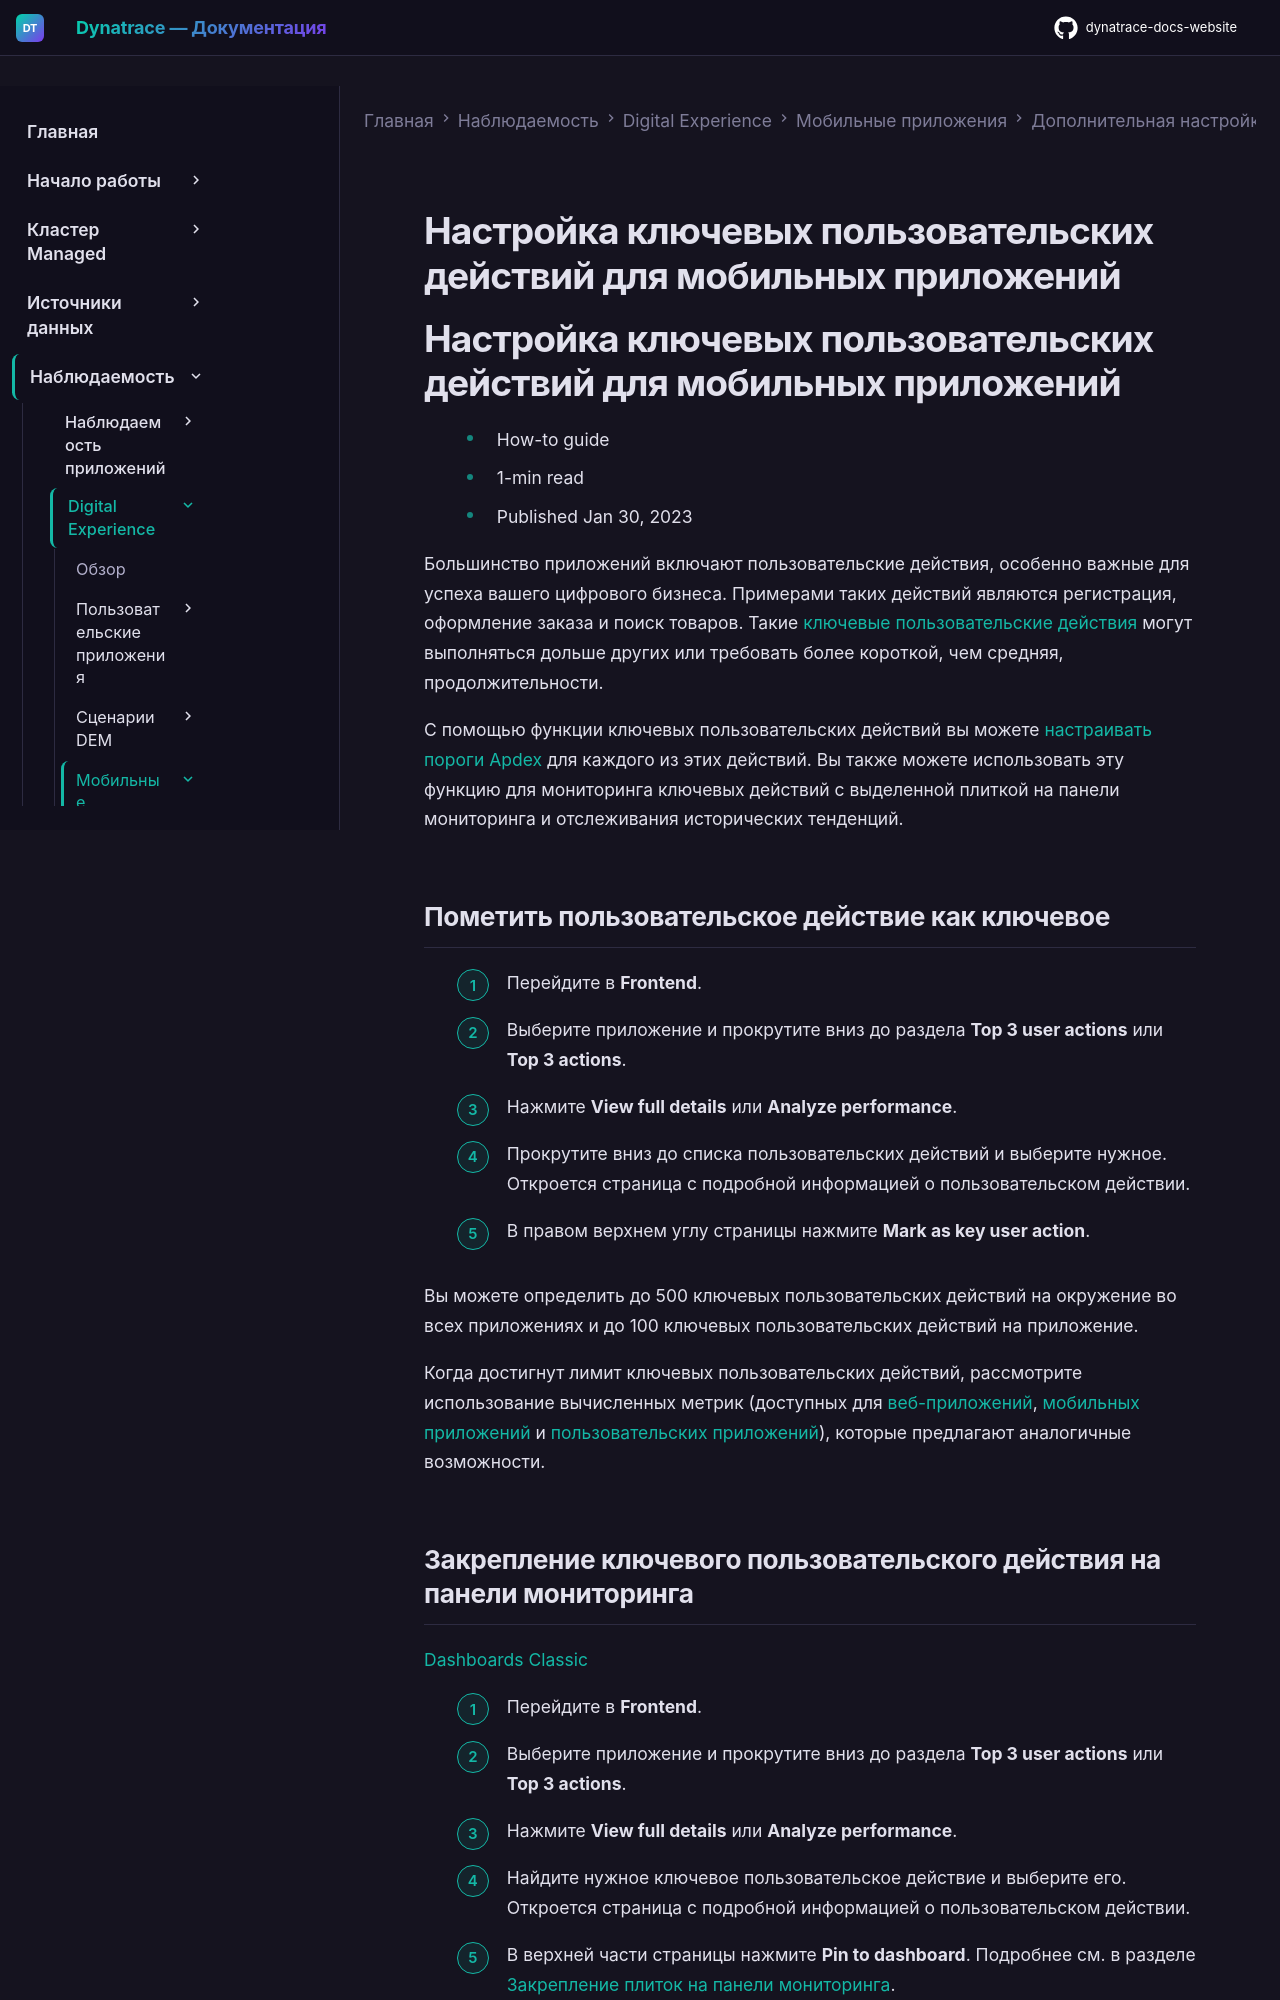

repository: Yerkebulan-Ardabayev/dynatrace-docs-website · page: managed-ru/observe/digital-experience/mobile-applications/additional-configuration/configure-key-user-actions-mobile/index.html · generator: mkdocs

---
title: Настройка ключевых пользовательских действий для мобильных приложений
source: https://docs.dynatrace.com/managed/observe/digital-experience/mobile-applications/additional-configuration/configure-key-user-actions-mobile
scraped: 2026-05-12T11:33:11.092885
---

# Настройка ключевых пользовательских действий для мобильных приложений

# Настройка ключевых пользовательских действий для мобильных приложений

* How-to guide
* 1-min read
* Published Jan 30, 2023

Большинство приложений включают пользовательские действия, особенно важные для успеха вашего цифрового бизнеса. Примерами таких действий являются регистрация, оформление заказа и поиск товаров. Такие [ключевые пользовательские действия](/managed/observe/digital-experience/rum-concepts/user-actions#key-user-actions "Узнайте, что такое пользовательские действия и как они помогают понять, что пользователи делают в вашем приложении.") могут выполняться дольше других или требовать более короткой, чем средняя, продолжительности.

С помощью функции ключевых пользовательских действий вы можете [настраивать пороги Apdex](/managed/observe/digital-experience/rum-concepts/scores-and-ratings/apdex-ratings#key-user-actions "Узнайте, как Dynatrace использует Apdex для измерения удовлетворённости пользователей производительностью приложения.") для каждого из этих действий. Вы также можете использовать эту функцию для мониторинга ключевых действий с выделенной плиткой на панели мониторинга и отслеживания исторических тенденций.

## Пометить пользовательское действие как ключевое

1. Перейдите в **Frontend**.
2. Выберите приложение и прокрутите вниз до раздела **Top 3 user actions** или **Top 3 actions**.
3. Нажмите **View full details** или **Analyze performance**.
4. Прокрутите вниз до списка пользовательских действий и выберите нужное.  
   Откроется страница с подробной информацией о пользовательском действии.
5. В правом верхнем углу страницы нажмите **Mark as key user action**.

Вы можете определить до 500 ключевых пользовательских действий на окружение во всех приложениях и до 100 ключевых пользовательских действий на приложение.

Когда достигнут лимит ключевых пользовательских действий, рассмотрите использование вычисленных метрик (доступных для [веб-приложений](/managed/observe/digital-experience/web-applications/additional-configuration/rum-calculated-metrics-web "Создавайте вычисленные метрики и пользовательские графики на их основе для веб-приложений."), [мобильных приложений](/managed/observe/digital-experience/mobile-applications/additional-configuration/rum-calculated-metrics-mobile "Создавайте вычисленные метрики и пользовательские графики на их основе для мобильных приложений.") и [пользовательских приложений](/managed/observe/digital-experience/custom-applications/additional-configuration/rum-calculated-metrics-custom "Создавайте вычисленные метрики и пользовательские графики на их основе для пользовательских приложений.")), которые предлагают аналогичные возможности.
